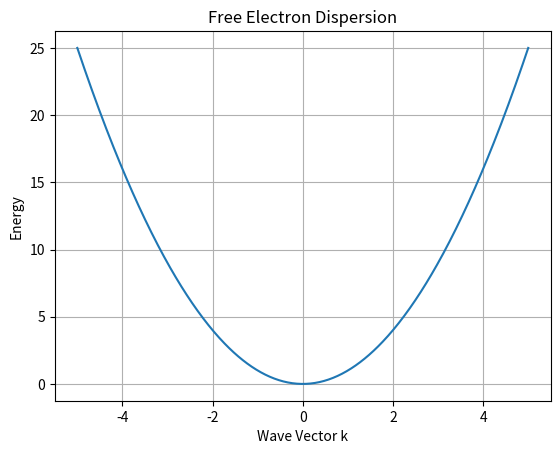

This chart was generated by the following Python code:
import numpy as np
import matplotlib.pyplot as plt

k = np.linspace(-5, 5, 500)

E = k**2

plt.plot(k, E)

plt.title("Free Electron Dispersion")
plt.xlabel("Wave Vector k")
plt.ylabel("Energy")

plt.grid(True)
plt.show()
